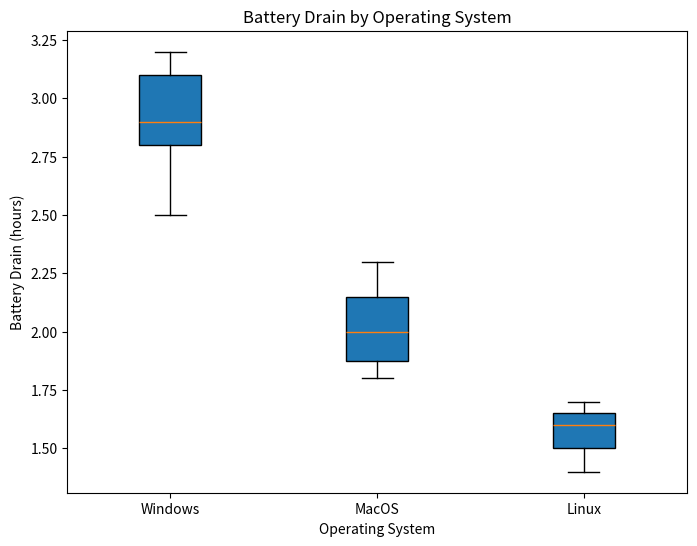

Python code for this plot: (Note: this script raises an exception after producing the figure.)
import pandas as pd
import numpy as np
import matplotlib.pyplot as plt

# Sample data
data = {
    'Operating System': ['Windows', 'Windows', 'Windows', 'Windows', 'Windows', 'MacOS', 'MacOS', 'MacOS', 'MacOS', 'Linux', 'Linux', 'Linux'],
    'Battery Drain (hours)': [2.5, 3.2, 2.8, 3.1, 2.9, 1.8, 2.1, 1.9, 2.3, 1.6, 1.7, 1.4]
}

# Create a DataFrame
df = pd.DataFrame(data)

# Create a box plot
plt.figure(figsize=(8, 6))
plt.boxplot([df.loc[df['Operating System'] == 'Windows', 'Battery Drain (hours)'],
             df.loc[df['Operating System'] == 'MacOS', 'Battery Drain (hours)'],
             df.loc[df['Operating System'] == 'Linux', 'Battery Drain (hours)']],
            labels=['Windows', 'MacOS', 'Linux'],
            patch_artist=True)

# Set plot title and labels
plt.title('Battery Drain by Operating System')
plt.xlabel('Operating System')
plt.ylabel('Battery Drain (hours)')

# Show the plot
plt.show()
plt.savefig('png_files/plot_f54d4fc3.png')